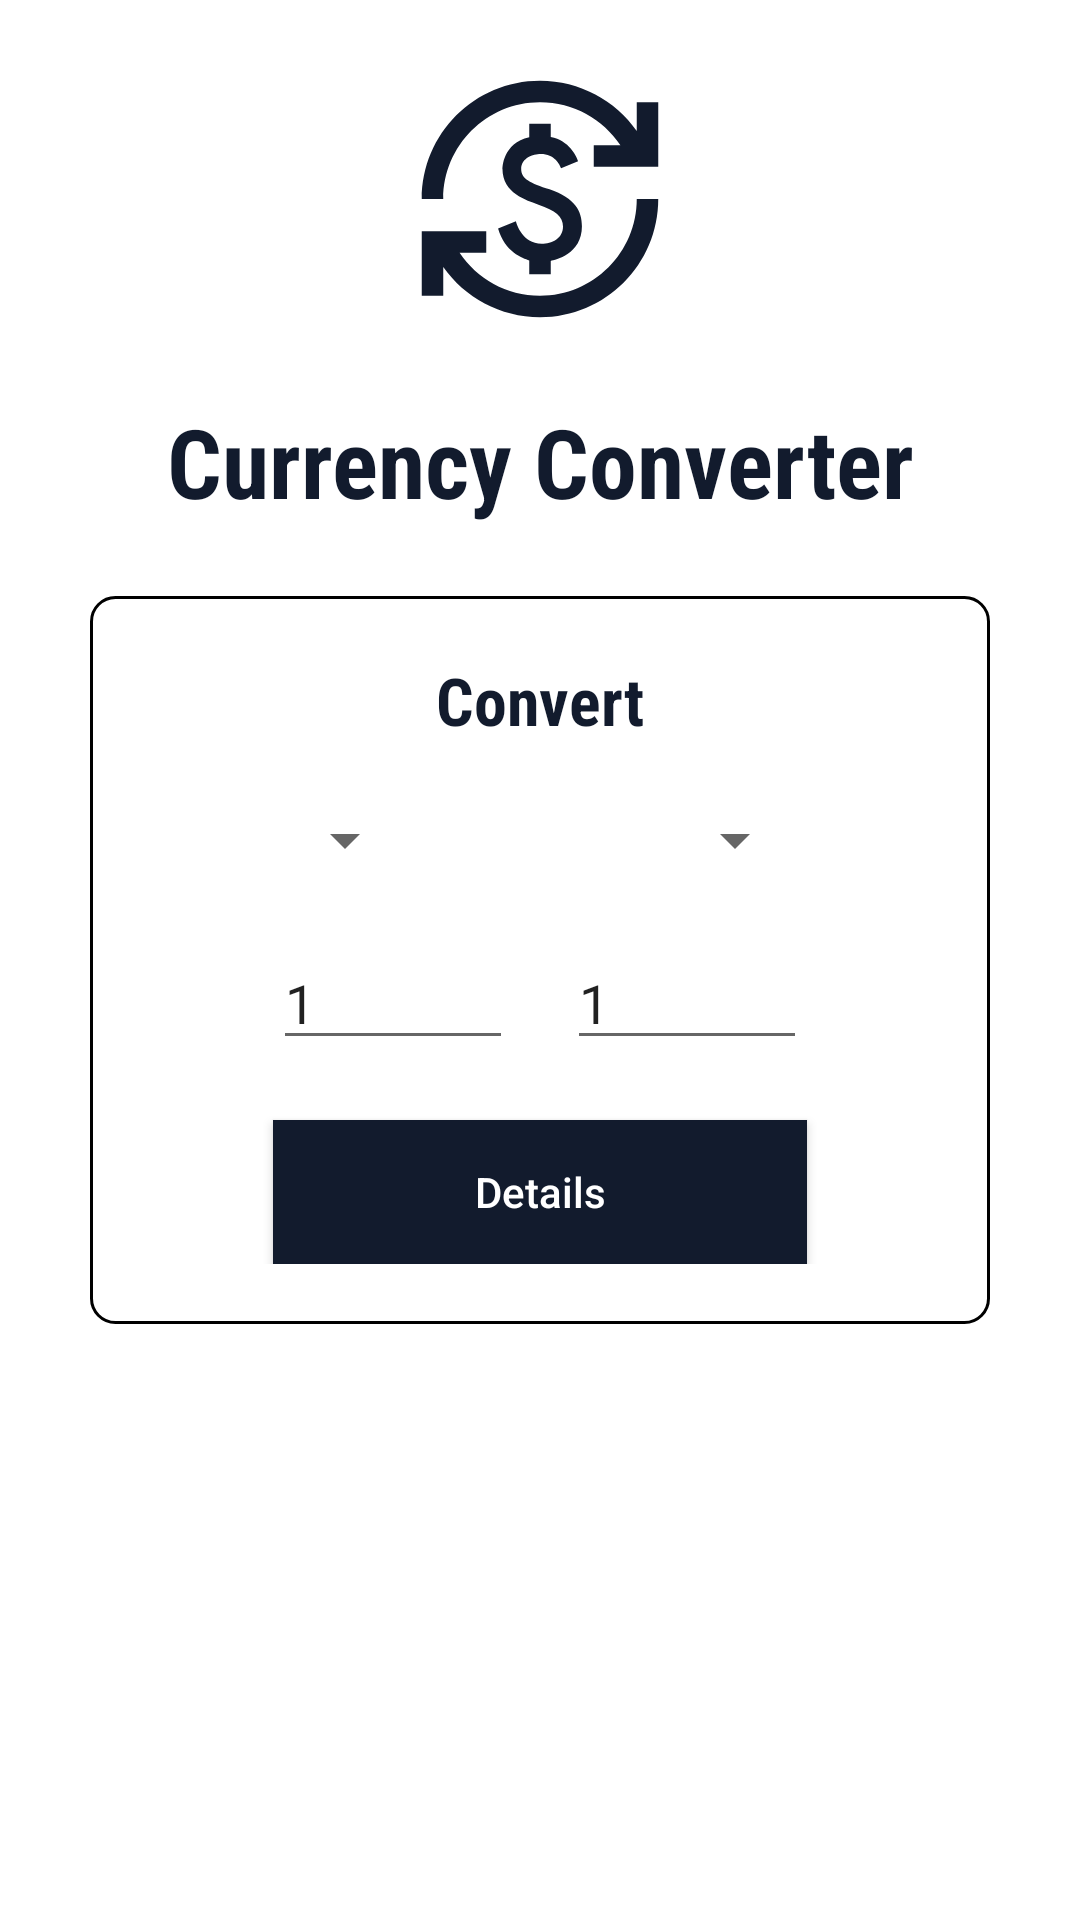

Here is an Android app screen rendered from its layout file. Give the layout XML and the strings, colors and styles it references.
<!-- AndroidManifest.xml: application theme Theme.CurrencyConverterPro -->
<!-- res/layout/fragment_converter.xml -->
<?xml version="1.0" encoding="utf-8"?>
<androidx.constraintlayout.widget.ConstraintLayout xmlns:android="http://schemas.android.com/apk/res/android"
    xmlns:app="http://schemas.android.com/apk/res-auto"
    xmlns:tools="http://schemas.android.com/tools"
    android:layout_width="match_parent"
    android:layout_height="match_parent">

    <androidx.appcompat.widget.AppCompatImageView
        android:id="@+id/iv_converter_logo"
        android:layout_width="86dp"
        android:layout_height="86dp"
        android:layout_gravity="center_horizontal"
        app:layout_constraintBottom_toTopOf="@id/tv_title"
        app:layout_constraintEnd_toEndOf="parent"
        app:layout_constraintStart_toStartOf="parent"
        app:layout_constraintTop_toTopOf="parent"
        app:srcCompat="@drawable/ic_baseline_currency_exchange_24" />

    <androidx.appcompat.widget.AppCompatTextView
        android:id="@+id/tv_title"
        android:layout_width="wrap_content"
        android:layout_height="wrap_content"
        android:layout_gravity="center_horizontal"
        android:fontFamily="sans-serif-condensed"
        android:text="@string/currency_converter"
        android:textColor="@color/colorBlack"
        android:textSize="32sp"
        android:textStyle="bold"
        app:layout_constraintBottom_toTopOf="@id/cl_converter_card"
        app:layout_constraintEnd_toEndOf="parent"
        app:layout_constraintStart_toStartOf="parent"
        app:layout_constraintTop_toBottomOf="@id/iv_converter_logo" />

    <androidx.constraintlayout.widget.ConstraintLayout
        android:id="@+id/cl_converter_card"
        android:layout_width="match_parent"
        android:layout_height="wrap_content"
        android:layout_gravity="center"
        android:layout_margin="30dp"
        android:background="@drawable/bg_card"
        android:padding="20dp"
        app:layout_constraintBottom_toBottomOf="parent"
        app:layout_constraintEnd_toEndOf="parent"
        app:layout_constraintStart_toStartOf="parent"
        app:layout_constraintTop_toTopOf="parent"
        tools:context=".presentation.ui.ConverterFragment">

        <androidx.appcompat.widget.AppCompatTextView
            android:id="@+id/tv_card_title"
            android:layout_width="wrap_content"
            android:layout_height="wrap_content"
            android:fontFamily="sans-serif-condensed"
            android:text="@string/convert"
            android:textColor="@color/colorBlack"
            android:textSize="22sp"
            android:textStyle="bold"
            app:layout_constraintEnd_toEndOf="parent"
            app:layout_constraintStart_toStartOf="parent"
            app:layout_constraintTop_toTopOf="parent" />

        <androidx.appcompat.widget.AppCompatSpinner
            android:id="@+id/sp_from"
            android:layout_width="wrap_content"
            android:layout_height="wrap_content"
            android:layout_marginTop="20dp"
            android:dropDownWidth="150dp"
            app:layout_constraintEnd_toStartOf="@id/iv_swap"
            app:layout_constraintStart_toStartOf="parent"
            app:layout_constraintTop_toBottomOf="@id/tv_card_title" />

        <androidx.appcompat.widget.AppCompatSpinner
            android:id="@+id/sp_to"
            android:layout_width="wrap_content"
            android:layout_height="wrap_content"
            android:dropDownWidth="150dp"
            app:layout_constraintBottom_toBottomOf="@id/sp_from"
            app:layout_constraintEnd_toEndOf="parent"
            app:layout_constraintStart_toEndOf="@id/iv_swap"
            app:layout_constraintTop_toTopOf="@id/sp_from" />

        <androidx.appcompat.widget.AppCompatImageView
            android:id="@+id/iv_swap"
            android:layout_width="wrap_content"
            android:layout_height="wrap_content"
            app:layout_constraintBottom_toBottomOf="@id/sp_from"
            app:layout_constraintEnd_toStartOf="@id/sp_to"
            app:layout_constraintStart_toEndOf="@id/sp_from"
            app:layout_constraintTop_toTopOf="@id/sp_from"
            app:srcCompat="@drawable/ic_compare_arrows" />

        <androidx.appcompat.widget.AppCompatEditText
            android:id="@+id/et_from"
            android:layout_width="wrap_content"
            android:layout_height="wrap_content"
            android:layout_marginTop="20dp"
            android:inputType="number"
            android:minWidth="80dp"
            android:text="@string/_1"
            app:layout_constraintStart_toStartOf="@id/sp_from"
            app:layout_constraintTop_toBottomOf="@id/sp_from" />

        <androidx.appcompat.widget.AppCompatEditText
            android:id="@+id/et_to"
            android:layout_width="wrap_content"
            android:layout_height="wrap_content"
            android:layout_marginTop="20dp"
            android:inputType="number"
            android:minWidth="80dp"
            android:text="@string/_1"
            app:layout_constraintEnd_toEndOf="@id/sp_to"
            app:layout_constraintTop_toBottomOf="@id/sp_from" />

        <androidx.appcompat.widget.AppCompatButton
            android:id="@+id/btn_details"
            android:layout_width="0dp"
            android:layout_height="wrap_content"
            android:layout_marginTop="20dp"
            android:background="@color/colorBlack"
            android:text="@string/details"
            android:textAllCaps="false"
            android:textColor="@color/white"
            app:layout_constraintEnd_toEndOf="@id/et_to"
            app:layout_constraintStart_toStartOf="@id/et_from"
            app:layout_constraintTop_toBottomOf="@id/et_from" />

    </androidx.constraintlayout.widget.ConstraintLayout>
</androidx.constraintlayout.widget.ConstraintLayout>
<!-- resources referenced by this layout -->
<resources>
  <color name="colorBlack">#121B2D</color>
  <color name="white">#FFFFFFFF</color>
  <!-- drawable bg_card (drawable) -->
  <?xml version="1.0" encoding="utf-8"?>
  <shape xmlns:android="http://schemas.android.com/apk/res/android">
      <solid android:color="@color/cardview_light_background" />
      <corners android:radius="8dp" />
      <stroke
          android:width="1dp"
          android:color="@color/black" />
  </shape>
  <!-- drawable ic_baseline_currency_exchange_24 (drawable) -->
  <vector android:height="24dp" android:tint="@color/colorBlack"
      android:viewportHeight="24" android:viewportWidth="24"
      android:width="24dp" xmlns:android="http://schemas.android.com/apk/res/android">
      <path android:fillColor="@android:color/white" android:pathData="M12.89,11.1c-1.78,-0.59 -2.64,-0.96 -2.64,-1.9c0,-1.02 1.11,-1.39 1.81,-1.39c1.31,0 1.79,0.99 1.9,1.34l1.58,-0.67C15.39,8.03 14.72,6.56 13,6.24V5h-2v1.26C8.52,6.82 8.51,9.12 8.51,9.22c0,2.27 2.25,2.91 3.35,3.31c1.58,0.56 2.28,1.07 2.28,2.03c0,1.13 -1.05,1.61 -1.98,1.61c-1.82,0 -2.34,-1.87 -2.4,-2.09L8.1,14.75c0.63,2.19 2.28,2.78 2.9,2.96V19h2v-1.24c0.4,-0.09 2.9,-0.59 2.9,-3.22C15.9,13.15 15.29,11.93 12.89,11.1zM3,21H1v-6h6v2l-2.48,0c1.61,2.41 4.36,4 7.48,4c4.97,0 9,-4.03 9,-9h2c0,6.08 -4.92,11 -11,11c-3.72,0 -7.01,-1.85 -9,-4.67L3,21zM1,12C1,5.92 5.92,1 12,1c3.72,0 7.01,1.85 9,4.67L21,3h2v6h-6V7l2.48,0C17.87,4.59 15.12,3 12,3c-4.97,0 -9,4.03 -9,9H1z"/>
  </vector>
  <string name="_1">1</string>
  <string name="convert">Convert</string>
  <string name="currency_converter">Currency Converter</string>
  <string name="details">Details</string>
  <style name="Theme.CurrencyConverterPro" parent="Theme.MaterialComponents.DayNight.NoActionBar">
          
          <item name="colorPrimary">@color/purple_500</item>
          <item name="colorPrimaryVariant">@color/purple_700</item>
          <item name="colorOnPrimary">@color/white</item>
          
          <item name="colorSecondary">@color/teal_200</item>
          <item name="colorSecondaryVariant">@color/teal_700</item>
          <item name="colorOnSecondary">@color/black</item>
          
          <item name="android:statusBarColor">?attr/colorPrimaryVariant</item>
          
      </style>
  <color name="black">#FF000000</color>
  <color name="purple_500">#FF6200EE</color>
  <color name="purple_700">#FF3700B3</color>
  <color name="teal_200">#FF03DAC5</color>
  <color name="teal_700">#FF018786</color>
</resources>
